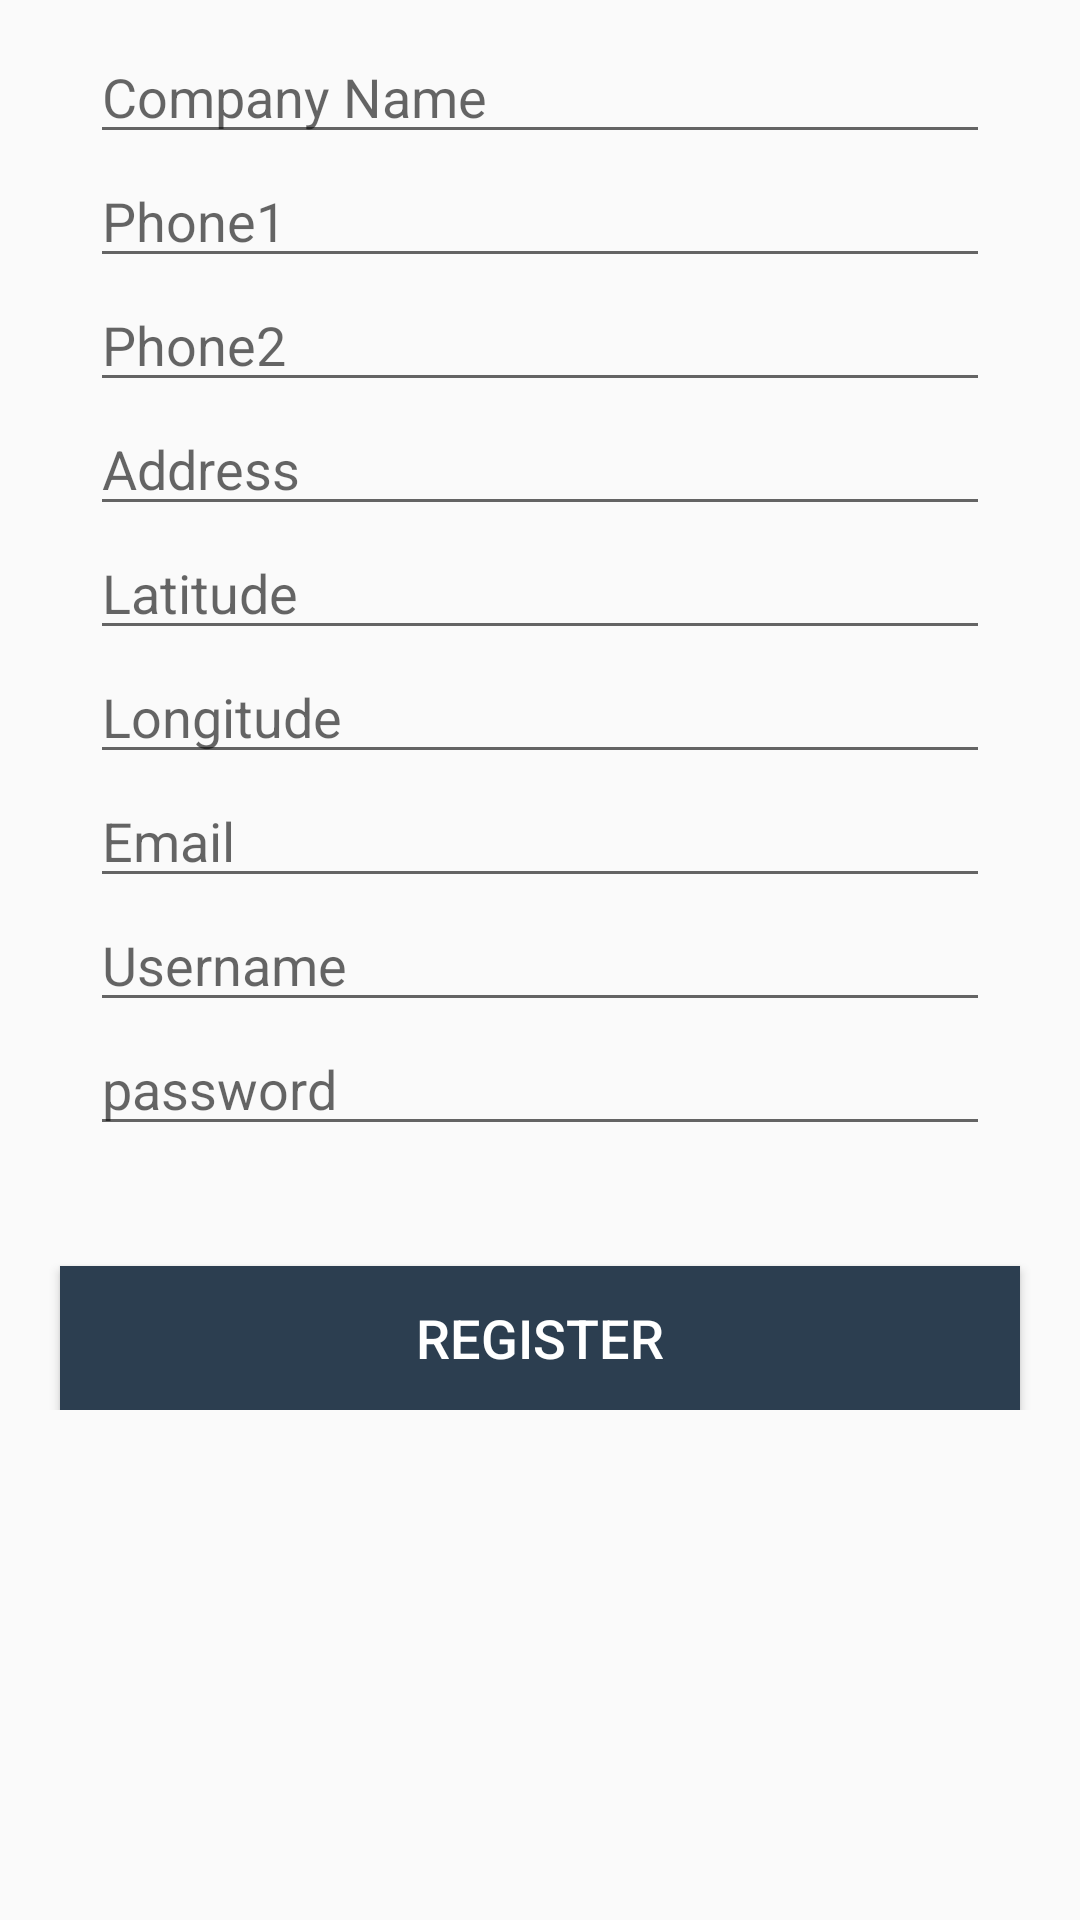

Android layout source for this screen:
<!-- AndroidManifest.xml: application theme AppTheme -->
<!-- res/layout/activity_add_company.xml -->
<LinearLayout xmlns:android="http://schemas.android.com/apk/res/android"
    android:layout_width="match_parent"
    android:layout_height="match_parent"
    android:orientation="vertical">



    <ScrollView
        android:layout_width="match_parent"
        android:layout_height="wrap_content">



        <LinearLayout
            android:layout_width="match_parent"
            android:layout_height="548dp"
            android:orientation="vertical">


            <LinearLayout
                android:id="@+id/edit_text_container"
                android:layout_width="match_parent"
                android:layout_height="wrap_content"
                android:layout_marginLeft="20dp"
                android:layout_marginRight="20dp"
                android:orientation="vertical"
                android:padding="10dp"
                android:weightSum="1">


                <EditText
                    android:id="@+id/companyname"
                    android:layout_width="match_parent"
                    android:layout_height="wrap_content"
                    android:hint="Company Name"
                    android:inputType="text"
                    android:singleLine="true" />

                <EditText
                    android:id="@+id/companyphone1"
                    android:layout_width="match_parent"
                    android:layout_height="wrap_content"
                    android:hint="Phone1"
                    android:inputType="text"
                    android:singleLine="true" />


                <EditText
                    android:id="@+id/companyphone2"
                    android:layout_width="match_parent"
                    android:layout_height="wrap_content"
                    android:hint="Phone2"
                    android:inputType="text"
                    android:singleLine="true" />







                <EditText
                    android:id="@+id/compantaddress"
                    android:layout_width="match_parent"
                    android:layout_height="wrap_content"
                    android:hint="Address"
                    android:inputType="text"
                    android:singleLine="true" />

                <EditText
                    android:id="@+id/companyxcoor"
                    android:layout_width="match_parent"
                    android:layout_height="wrap_content"
                    android:hint="Latitude"
                    android:inputType="text"
                    android:singleLine="true" />

                <EditText
                    android:id="@+id/companyycoor"
                    android:layout_width="match_parent"
                    android:layout_height="wrap_content"
                    android:hint="Longitude"
                    android:inputType="text"
                    android:singleLine="true" />


                <EditText
                    android:id="@+id/companyemail"
                    android:layout_width="match_parent"
                    android:layout_height="wrap_content"
                    android:hint="Email"
                    android:inputType="textEmailAddress"
                    android:singleLine="true" />


                <EditText
                    android:id="@+id/username"
                    android:layout_width="match_parent"
                    android:layout_height="wrap_content"
                    android:hint="Username"
                    android:inputType="text"
                    android:singleLine="true" />


                <EditText
                    android:id="@+id/password_register"
                    android:layout_width="match_parent"
                    android:layout_height="wrap_content"
                    android:hint="password"
                    android:inputType="textPassword"
                    android:singleLine="true" />



            </LinearLayout>




            <Button
                android:id="@+id/register_button"
                android:layout_width="match_parent"
                android:layout_height="wrap_content"
                android:layout_marginLeft="20dp"
                android:layout_marginTop="30dp"
                android:layout_marginRight="20dp"
                android:background="#2c3e50"
                android:text="Register"
                android:textColor="#ffffff"
                android:textSize="18sp" />

        </LinearLayout>
    </ScrollView>
</LinearLayout>
<!-- resources referenced by this layout -->
<resources>
  <style name="AppTheme" parent="Theme.AppCompat.Light.DarkActionBar">
          
          <item name="colorPrimary">@color/colorPrimary</item>
          <item name="colorPrimaryDark">@color/colorPrimaryDark</item>
          <item name="colorAccent">@color/colorAccent</item>
      </style>
  <!-- not gathered from this repository: default colours our renderer supplied (Android Studio template values) -->
  <color name="colorPrimary">#FF6200EE</color>
  <color name="colorPrimaryDark">#FF3700B3</color>
  <color name="colorAccent">#FF03DAC5</color>
</resources>
